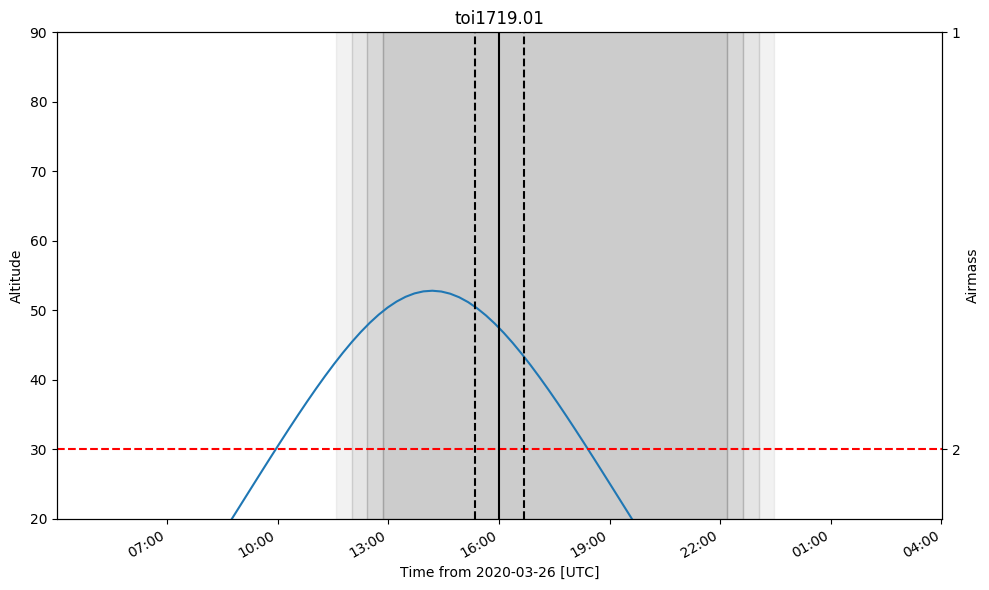

Source data for this figure (header and first rows):
ingress, midtransit, egress
2020-03-26 15:22:10.319, 2020-03-26 16:01:48.636, 2020-03-26 16:41:26.952
